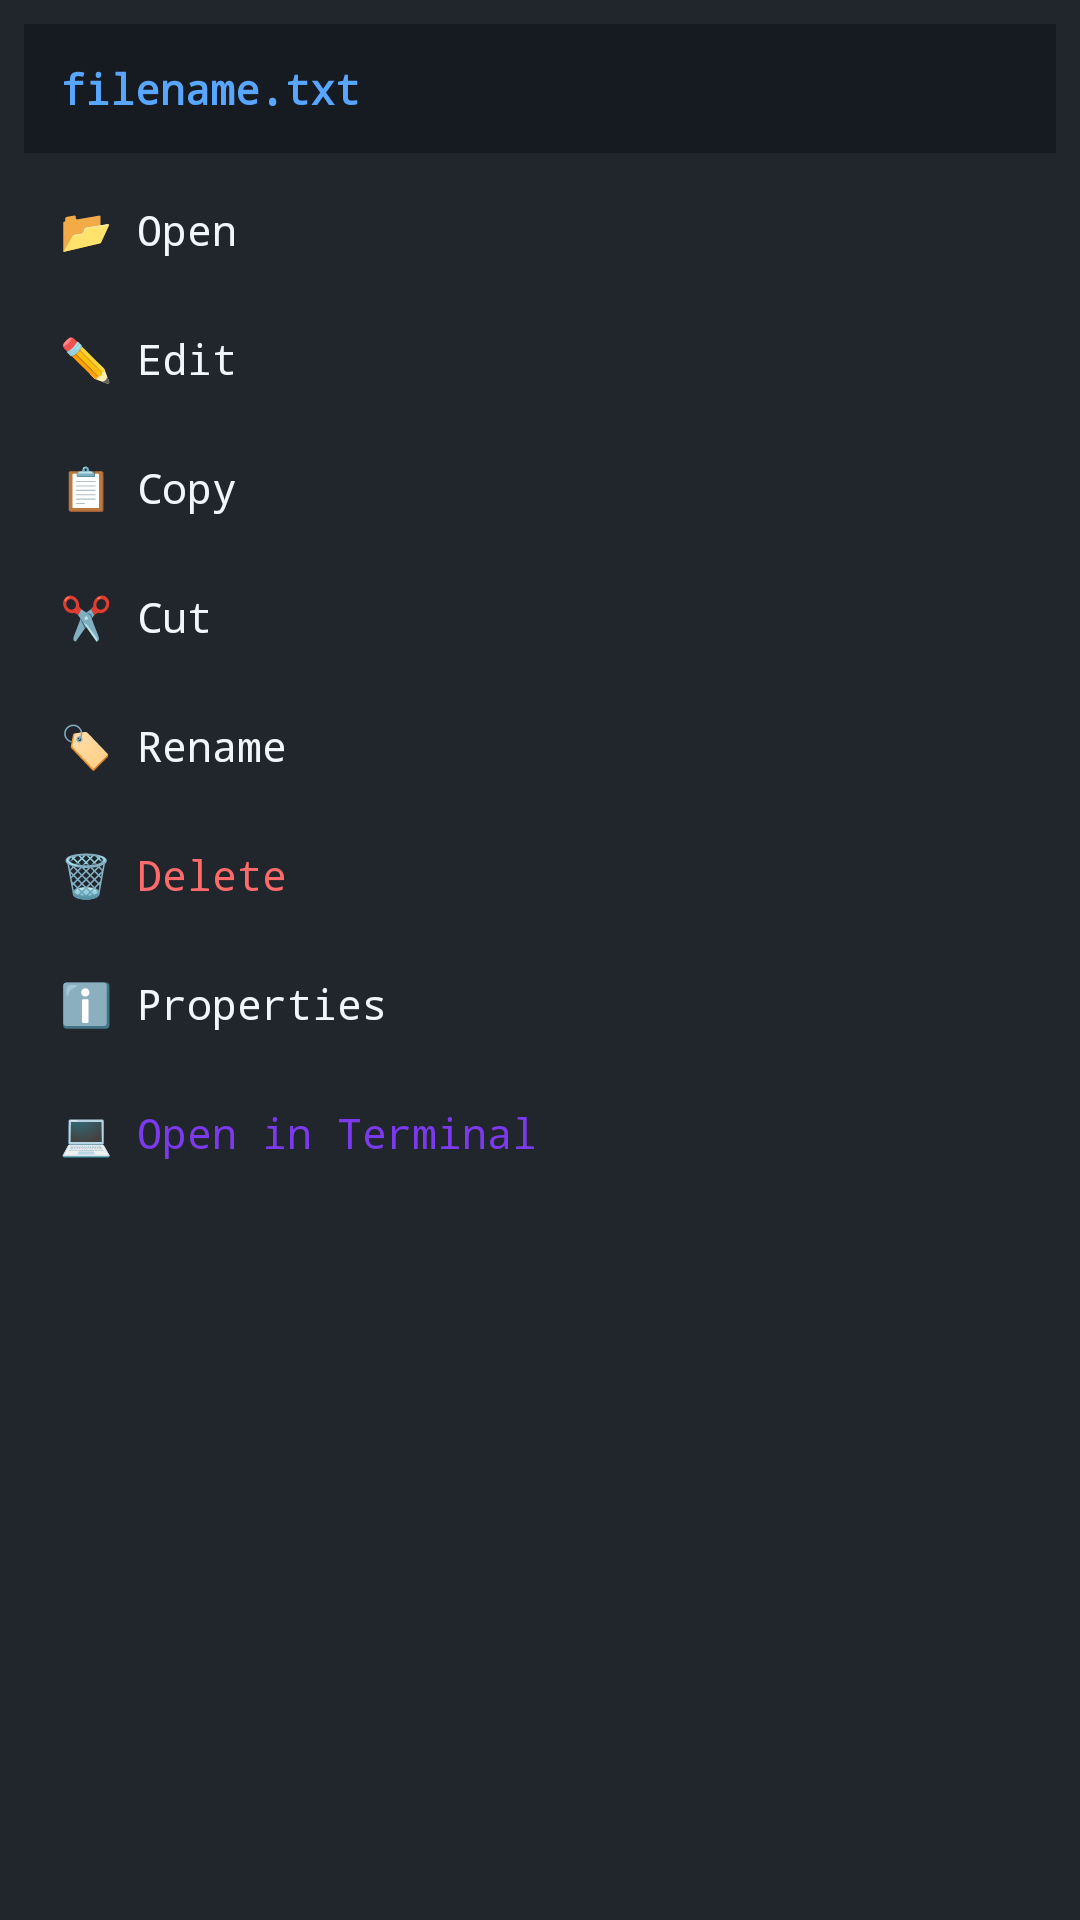

This screen was rendered from an Android layout file. Write that file and the resources it references.
<!-- AndroidManifest.xml: application theme Theme.LinuxSimulator -->
<!-- res/layout/context_menu_dialog.xml -->
<?xml version="1.0" encoding="utf-8"?>
<LinearLayout xmlns:android="http://schemas.android.com/apk/res/android"
    android:layout_width="match_parent"
    android:layout_height="wrap_content"
    android:orientation="vertical"
    android:background="#FF21262D"
    android:padding="8dp">

    <TextView
        android:id="@+id/tv_menu_header"
        android:layout_width="match_parent"
        android:layout_height="wrap_content"
        android:text="filename.txt"
        android:textColor="#FF58A6FF"
        android:textSize="14sp"
        android:textStyle="bold"
        android:fontFamily="monospace"
        android:padding="12dp"
        android:background="#FF161B22"
        android:layout_marginBottom="4dp" />

    
    <TextView
        android:id="@+id/menu_open"
        android:layout_width="match_parent"
        android:layout_height="wrap_content"
        android:text="📂 Open"
        android:textColor="#FFF0F6FC"
        android:textSize="14sp"
        android:fontFamily="monospace"
        android:padding="12dp"
        android:background="?android:attr/selectableItemBackground" />

    <TextView
        android:id="@+id/menu_edit"
        android:layout_width="match_parent"
        android:layout_height="wrap_content"
        android:text="✏️ Edit"
        android:textColor="#FFF0F6FC"
        android:textSize="14sp"
        android:fontFamily="monospace"
        android:padding="12dp"
        android:background="?android:attr/selectableItemBackground" />

    <TextView
        android:id="@+id/menu_copy"
        android:layout_width="match_parent"
        android:layout_height="wrap_content"
        android:text="📋 Copy"
        android:textColor="#FFF0F6FC"
        android:textSize="14sp"
        android:fontFamily="monospace"
        android:padding="12dp"
        android:background="?android:attr/selectableItemBackground" />

    <TextView
        android:id="@+id/menu_cut"
        android:layout_width="match_parent"
        android:layout_height="wrap_content"
        android:text="✂️ Cut"
        android:textColor="#FFF0F6FC"
        android:textSize="14sp"
        android:fontFamily="monospace"
        android:padding="12dp"
        android:background="?android:attr/selectableItemBackground" />

    <TextView
        android:id="@+id/menu_rename"
        android:layout_width="match_parent"
        android:layout_height="wrap_content"
        android:text="🏷️ Rename"
        android:textColor="#FFF0F6FC"
        android:textSize="14sp"
        android:fontFamily="monospace"
        android:padding="12dp"
        android:background="?android:attr/selectableItemBackground" />

    <TextView
        android:id="@+id/menu_delete"
        android:layout_width="match_parent"
        android:layout_height="wrap_content"
        android:text="🗑️ Delete"
        android:textColor="#FFFF6B6B"
        android:textSize="14sp"
        android:fontFamily="monospace"
        android:padding="12dp"
        android:background="?android:attr/selectableItemBackground" />

    <TextView
        android:id="@+id/menu_properties"
        android:layout_width="match_parent"
        android:layout_height="wrap_content"
        android:text="ℹ️ Properties"
        android:textColor="#FFF0F6FC"
        android:textSize="14sp"
        android:fontFamily="monospace"
        android:padding="12dp"
        android:background="?android:attr/selectableItemBackground" />

    <TextView
        android:id="@+id/menu_terminal"
        android:layout_width="match_parent"
        android:layout_height="wrap_content"
        android:text="💻 Open in Terminal"
        android:textColor="#FF7C3AED"
        android:textSize="14sp"
        android:fontFamily="monospace"
        android:padding="12dp"
        android:background="?android:attr/selectableItemBackground" />

</LinearLayout>
<!-- resources referenced by this layout -->
<resources>
  <style name="Theme.LinuxSimulator" parent="Base.Theme.LinuxSimulator" />
  <style name="Base.Theme.LinuxSimulator" parent="Theme.Material3.DayNight.NoActionBar">
          
          
      </style>
</resources>
